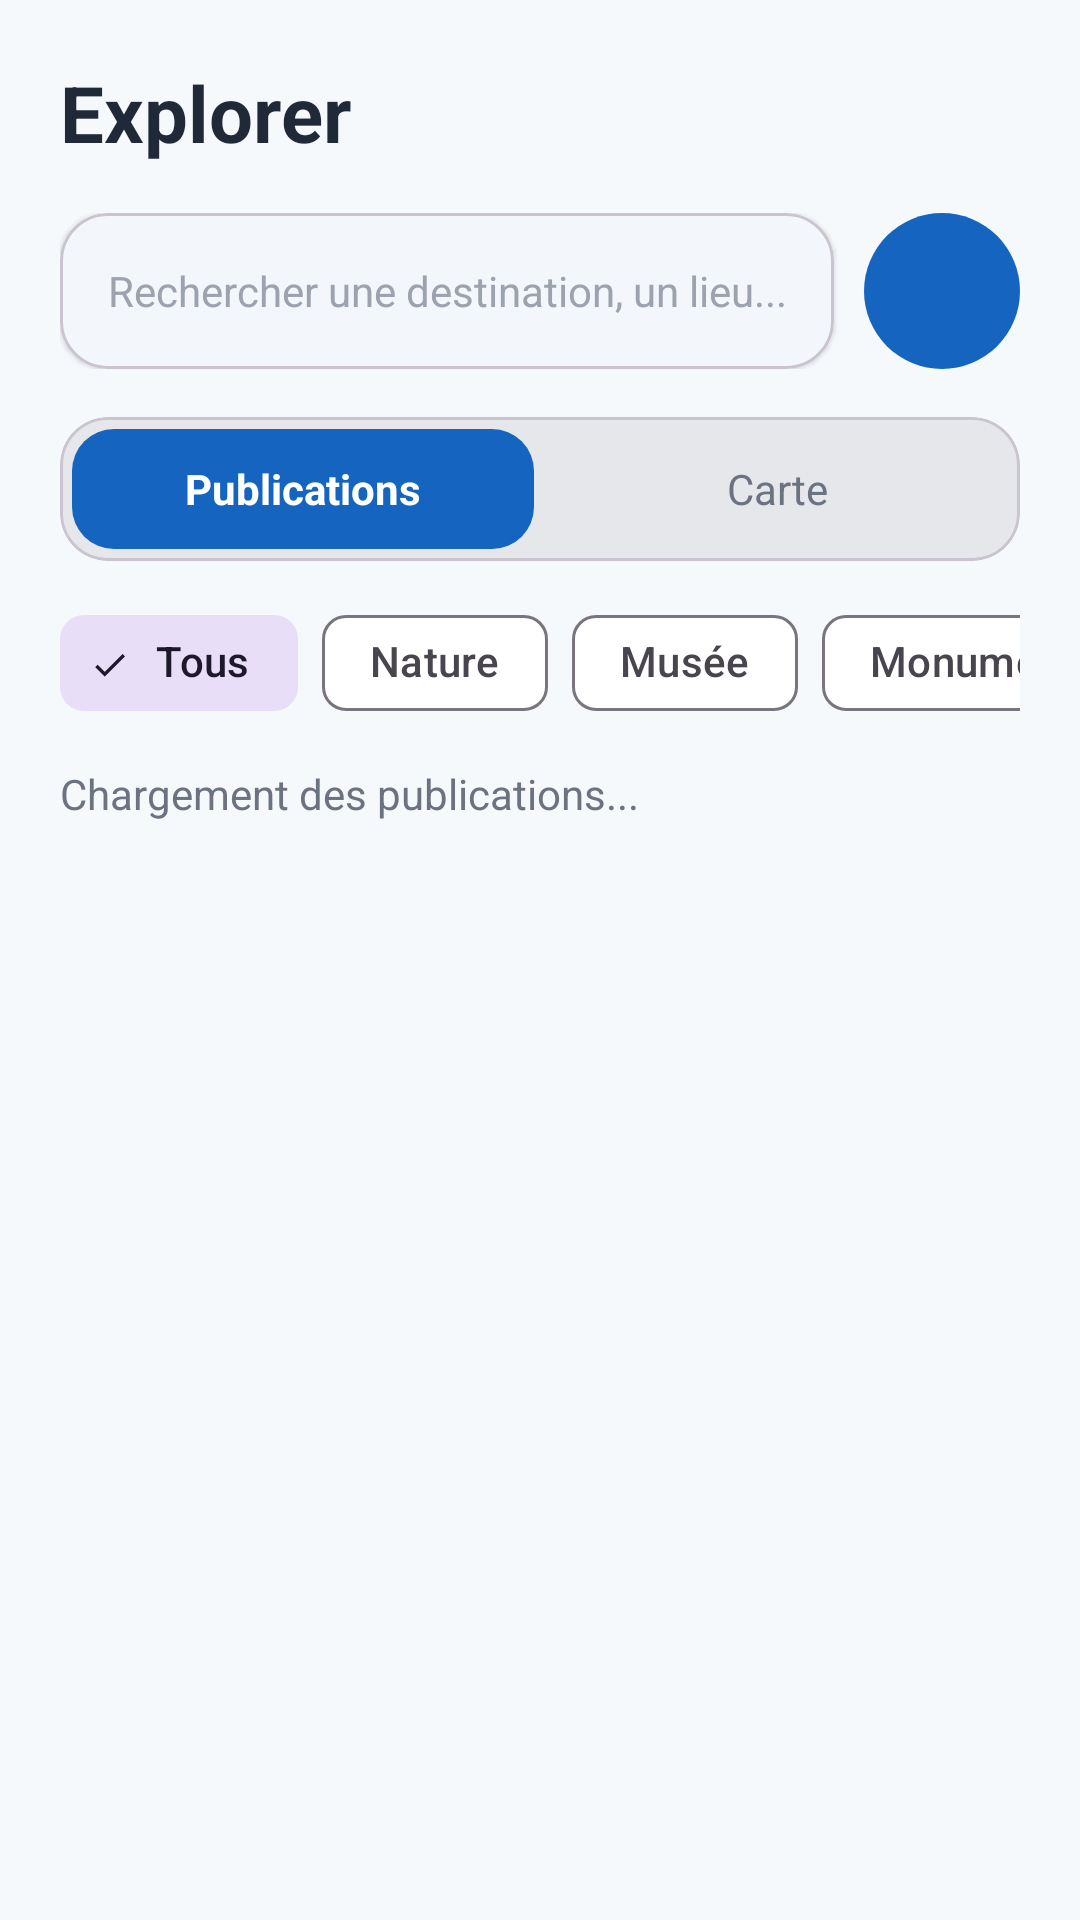

Android layout source for this screen:
<!-- AndroidManifest.xml: application theme Theme.Traveling -->
<!-- res/layout/fragment_search.xml -->
<?xml version="1.0" encoding="utf-8"?>
<LinearLayout xmlns:android="http://schemas.android.com/apk/res/android"
    xmlns:app="http://schemas.android.com/apk/res-auto"
    android:layout_width="match_parent"
    android:layout_height="match_parent"
    android:background="@color/travel_background"
    android:orientation="vertical"
    android:padding="20dp">

    <com.google.android.material.textview.MaterialTextView
        android:layout_width="match_parent"
        android:layout_height="wrap_content"
        android:text="Explorer"
        android:textColor="@color/travel_on_surface"
        android:textSize="26sp"
        android:textStyle="bold" />

    
    <LinearLayout
        android:layout_width="match_parent"
        android:layout_height="52dp"
        android:layout_marginTop="16dp"
        android:gravity="center_vertical"
        android:orientation="horizontal">

        <com.google.android.material.card.MaterialCardView
            android:layout_width="0dp"
            android:layout_height="match_parent"
            android:layout_weight="1"
            app:cardBackgroundColor="@color/travel_surface"
            app:cardCornerRadius="16dp"
            app:cardElevation="1dp">

            <com.google.android.material.textfield.TextInputEditText
                android:id="@+id/editTextSearch"
                android:layout_width="match_parent"
                android:layout_height="match_parent"
                android:background="@android:color/transparent"
                android:hint="Rechercher une destination, un lieu..."
                android:inputType="text"
                android:maxLines="1"
                android:paddingStart="16dp"
                android:paddingEnd="16dp"
                android:textColor="@color/travel_on_surface"
                android:textColorHint="#9CA3AF"
                android:textSize="14sp" />

        </com.google.android.material.card.MaterialCardView>

        <ImageButton
            android:id="@+id/buttonFilters"
            android:layout_width="52dp"
            android:layout_height="52dp"
            android:layout_marginStart="10dp"
            android:background="@drawable/bg_circle_primary"
            android:contentDescription="Filtres"
            android:padding="14dp"
            android:src="@drawable/ic_filter"
            app:tint="@android:color/white" />

    </LinearLayout>

    
    <com.google.android.material.card.MaterialCardView
        android:layout_width="match_parent"
        android:layout_height="48dp"
        android:layout_marginTop="16dp"
        app:cardBackgroundColor="#E5E7EB"
        app:cardCornerRadius="16dp"
        app:cardElevation="0dp">

        <LinearLayout
            android:layout_width="match_parent"
            android:layout_height="match_parent"
            android:orientation="horizontal"
            android:padding="4dp">

            <TextView
                android:id="@+id/tabPublications"
                android:layout_width="0dp"
                android:layout_height="match_parent"
                android:layout_weight="1"
                android:background="@drawable/bg_segment_selected"
                android:gravity="center"
                android:text="Publications"
                android:textColor="@android:color/white"
                android:textStyle="bold" />

            <TextView
                android:id="@+id/tabMap"
                android:layout_width="0dp"
                android:layout_height="match_parent"
                android:layout_marginStart="4dp"
                android:layout_weight="1"
                android:background="@drawable/bg_segment_unselected"
                android:gravity="center"
                android:text="Carte"
                android:textColor="#6B7280" />

        </LinearLayout>

    </com.google.android.material.card.MaterialCardView>

    <HorizontalScrollView
        android:layout_width="match_parent"
        android:layout_height="wrap_content"
        android:layout_marginTop="10dp"
        android:clipToPadding="false"
        android:overScrollMode="never"
        android:scrollbars="none">

        <com.google.android.material.chip.ChipGroup
            android:id="@+id/chipGroupPlaceTypes"
            android:layout_width="wrap_content"
            android:layout_height="wrap_content"
            app:singleLine="true"
            app:singleSelection="true"
            app:selectionRequired="true">

            <com.google.android.material.chip.Chip
                android:id="@+id/chipAll"
                style="@style/Widget.Material3.Chip.Filter"
                android:layout_width="wrap_content"
                android:layout_height="wrap_content"
                android:checked="true"
                android:text="Tous" />

            <com.google.android.material.chip.Chip
                android:id="@+id/chipNature"
                style="@style/Widget.Material3.Chip.Filter"
                android:layout_width="wrap_content"
                android:layout_height="wrap_content"
                android:text="Nature" />

            <com.google.android.material.chip.Chip
                android:id="@+id/chipMuseum"
                style="@style/Widget.Material3.Chip.Filter"
                android:layout_width="wrap_content"
                android:layout_height="wrap_content"
                android:text="Musée" />

            <com.google.android.material.chip.Chip
                android:id="@+id/chipMonument"
                style="@style/Widget.Material3.Chip.Filter"
                android:layout_width="wrap_content"
                android:layout_height="wrap_content"
                android:text="Monument" />

            <com.google.android.material.chip.Chip
                android:id="@+id/chipStreet"
                style="@style/Widget.Material3.Chip.Filter"
                android:layout_width="wrap_content"
                android:layout_height="wrap_content"
                android:text="Rue" />

            <com.google.android.material.chip.Chip
                android:id="@+id/chipRestaurant"
                style="@style/Widget.Material3.Chip.Filter"
                android:layout_width="wrap_content"
                android:layout_height="wrap_content"
                android:text="Restaurant" />

            <com.google.android.material.chip.Chip
                android:id="@+id/chipShop"
                style="@style/Widget.Material3.Chip.Filter"
                android:layout_width="wrap_content"
                android:layout_height="wrap_content"
                android:text="Magasin" />

            <com.google.android.material.chip.Chip
                android:id="@+id/chipBeach"
                style="@style/Widget.Material3.Chip.Filter"
                android:layout_width="wrap_content"
                android:layout_height="wrap_content"
                android:text="Plage" />

            <com.google.android.material.chip.Chip
                android:id="@+id/chipMountain"
                style="@style/Widget.Material3.Chip.Filter"
                android:layout_width="wrap_content"
                android:layout_height="wrap_content"
                android:text="Montagne" />

            <com.google.android.material.chip.Chip
                android:id="@+id/chipCity"
                style="@style/Widget.Material3.Chip.Filter"
                android:layout_width="wrap_content"
                android:layout_height="wrap_content"
                android:text="Ville" />

            <com.google.android.material.chip.Chip
                android:id="@+id/chipOther"
                style="@style/Widget.Material3.Chip.Filter"
                android:layout_width="wrap_content"
                android:layout_height="wrap_content"
                android:text="Autre" />

        </com.google.android.material.chip.ChipGroup>

    </HorizontalScrollView>

    <com.google.android.material.button.MaterialButton
        android:id="@+id/buttonFollowPlaceType"
        style="@style/Widget.Material3.Button.OutlinedButton"
        android:layout_width="wrap_content"
        android:layout_height="wrap_content"
        android:layout_marginTop="8dp"
        android:text="Suivre ce type"
        android:textAllCaps="false"
        android:visibility="gone" />

    <TextView
        android:id="@+id/textSearchStatus"
        android:layout_width="match_parent"
        android:layout_height="wrap_content"
        android:layout_marginTop="10dp"
        android:text="Chargement des publications..."
        android:textColor="#6B7280"
        android:textSize="14sp" />

    <androidx.recyclerview.widget.RecyclerView
        android:id="@+id/recyclerSearchPosts"
        android:layout_width="match_parent"
        android:layout_height="0dp"
        android:layout_marginTop="10dp"
        android:layout_weight="1"
        android:clipToPadding="false"
        android:paddingBottom="8dp" />

    <org.osmdroid.views.MapView
        android:id="@+id/mapSearch"
        android:layout_width="match_parent"
        android:layout_height="0dp"
        android:layout_marginTop="10dp"
        android:layout_weight="1"
        android:visibility="gone" />

</LinearLayout>
<!-- resources referenced by this layout -->
<resources>
  <color name="travel_background">#F6F9FC</color>
  <color name="travel_on_surface">#1F2937</color>
  <color name="travel_surface">#FFFFFF</color>
  <!-- drawable bg_circle_primary (drawable) -->
  <?xml version="1.0" encoding="utf-8"?>
  <shape xmlns:android="http://schemas.android.com/apk/res/android"
      android:shape="oval">
  
      <solid android:color="@color/travel_primary" />
  
  </shape>
  <!-- drawable bg_segment_selected (drawable) -->
  <?xml version="1.0" encoding="utf-8"?>
  <shape xmlns:android="http://schemas.android.com/apk/res/android">
      <solid android:color="@color/travel_primary" />
      <corners android:radius="14dp" />
  </shape>
  <style name="Theme.Traveling" parent="Base.Theme.Traveling" />
  <color name="travel_primary">#1565C0</color>
  <style name="Base.Theme.Traveling" parent="Theme.Material3.DayNight.NoActionBar">
          <item name="colorPrimary">@color/travel_primary</item>
          <item name="colorOnPrimary">@color/travel_on_primary</item>
  
          <item name="colorSecondary">@color/travel_secondary</item>
          <item name="colorOnSecondary">@color/travel_on_secondary</item>
  
          <item name="colorTertiary">@color/travel_tertiary</item>
          <item name="colorOnTertiary">@color/travel_on_tertiary</item>
  
          <item name="android:colorBackground">@color/travel_background</item>
          <item name="colorSurface">@color/travel_surface</item>
          <item name="colorOnSurface">@color/travel_on_surface</item>
      </style>
  <color name="travel_on_primary">#FFFFFF</color>
  <color name="travel_secondary">#26A69A</color>
  <color name="travel_on_secondary">#FFFFFF</color>
  <color name="travel_tertiary">#FFB74D</color>
  <color name="travel_on_tertiary">#1F2937</color>
</resources>
